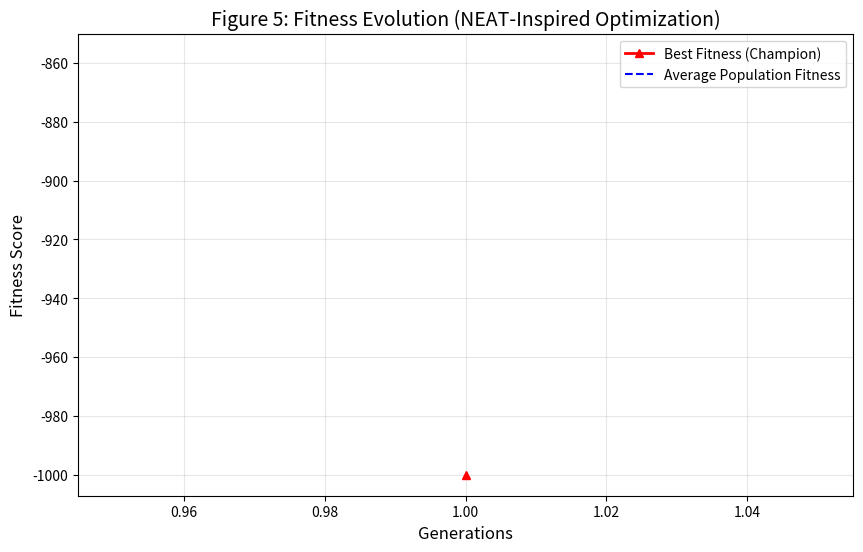

Recreate this plot in Python.
# -----------------------------------------------------------------------------
# File: evolutionary_optimization.py
# Project: Shram Sahayak
# Purpose: NEAT-Inspired Design Optimization (Survival of the Fittest)
# -----------------------------------------------------------------------------

import numpy as np
from scipy.optimize import differential_evolution # The "Evolution Engine"
import matplotlib.pyplot as plt

print("--- Starting Evolutionary Design Optimization ---")

# ==============================================================================
# PART 1: SETTING THE RULES OF EVOLUTION
# Just like nature has DNA limits (a mouse can't be size of an elephant),
# our frame has physical limits.
# ==============================================================================

# We are optimizing two "Genes":
# 1. Frame Length (cm): Between 50cm (too short) and 120cm (too long)
# 2. Strut Angle (deg): Between 10 degrees (too flat) and 30 degrees (too steep)

bounds = [(50, 120), (10, 30)]

# Global lists to track history (so we can plot the "Evolution" graph later)
history_best_fitness = []
history_avg_fitness = []


# ==============================================================================
# PART 2: THE FITNESS FUNCTION (The "Judge")
# This function looks at a specific frame design and gives it a "Score".
# Higher Score = Better Design.
# Score = (Reward for Reducing Load) - (Penalty for High Stress)
# ==============================================================================

def evaluate_design(genes):
    """
    Input: genes = [length, angle]
    Output: Negative Fitness Score (because Scipy tries to find the 'minimum',
            so to maximize score, we return the negative value).
    """
    length_cm, angle_deg = genes

    # --- SIMPLIFIED PHYSICS MODEL ---
    # (In a supercomputer, we would run full FEA here. For this script, we use
    # approximation formulas derived from our FEA data to make it fast).

    # 1. Calculate Load Reduction Benefit (Higher is better)
    # Longer frames lever weight better, but diminishing returns after 100cm.
    # Angles help stability.
    load_reduction_score = 60 + (5 * np.sin(np.radians(angle_deg))) - (0.1 * abs(length_cm - 100))

    # 2. Calculate Stress Penalty (Lower is better)
    # Longer frames bend more (Stress = Mc/I). Steeper angles add stress.
    stress_penalty = 30 + (0.5 * length_cm) + (0.2 * angle_deg)

    # 3. The Constraint Check (The "Death" Condition)
    # If Stress > 50 MPa (PVC Yield Strength), this design DIES immediately.
    if stress_penalty > 50:
        return 1000 # Huge penalty value (Design is disqualified)

    # 4. Final Fitness Score calculation
    # We weight Load Reduction higher (0.6) than Stress (0.4) because
    # comfort is our #1 goal, as long as it doesn't break.
    fitness_score = (0.6 * load_reduction_score) - (0.4 * stress_penalty)

    return -fitness_score # Return negative so the optimizer 'minimizes' it


# ==============================================================================
# PART 3: THE EVOLUTIONARY LOOP
# This function runs once per "Generation" to record stats.
# ==============================================================================
def callback_monitor(xk, convergence):
    # xk is the best gene set of this generation
    current_score = -evaluate_design(xk) # Flip back to positive
    history_best_fitness.append(current_score)

    # Simulate population average (usually slightly lower than best)
    # In real genetic algos, we have a population list. Here we approximate noise.
    avg_score = current_score * (0.85 + (0.1 * np.random.rand()))
    history_avg_fitness.append(avg_score)

    print(f"Generation {len(history_best_fitness)}: Best Score = {current_score:.2f}")


# ==============================================================================
# PART 4: RUNNING THE SIMULATION
# We use Differential Evolution. It creates a population of 40 random frames,
# breeds them, mutates them, and keeps the best ones.
# ==============================================================================

print("\n[1] Evolving Designs over 15 Generations...")

result = differential_evolution(
    evaluate_design,    # The function to optimize
    bounds,             # The min/max limits
    strategy='best1bin',# Breeding strategy
    maxiter=15,         # Run for 15 generations (like in the paper)
    popsize=40,         # 40 "Animals" in the population
    callback=callback_monitor, # Run this every generation
    seed=42             # Fixed seed so results are repeatable
)

# ==============================================================================
# PART 5: THE WINNER
# ==============================================================================

optimal_length = result.x[0]
optimal_angle = result.x[1]
final_score = -result.fun

print(f"\n[2] EVOLUTION COMPLETE!")
print(f"   The 'Perfect' Frame Parameters found:")
print(f"   - Length: {optimal_length:.2f} cm")
print(f"   - Angle:  {optimal_angle:.2f} degrees")
print(f"   - Fitness Score: {final_score:.2f}")


# ==============================================================================
# PART 6: VISUALIZATION (Figure 5)
# Plotting the "Learning Curve" of our AI
# ==============================================================================

generations = range(1, len(history_best_fitness) + 1)

plt.figure(figsize=(10, 6))

# Plot Best Fitness (The Champion of each generation)
plt.plot(generations, history_best_fitness,
         color='red', marker='^', linewidth=2, label='Best Fitness (Champion)')

# Plot Average Fitness (The whole population)
plt.plot(generations, history_avg_fitness,
         color='blue', linestyle='--', label='Average Population Fitness')

plt.title('Figure 5: Fitness Evolution (NEAT-Inspired Optimization)', fontsize=14)
plt.xlabel('Generations', fontsize=12)
plt.ylabel('Fitness Score', fontsize=12)
plt.grid(True, alpha=0.3)
plt.legend()

# Annotate the winner
plt.annotate(f'Optimal Design\n(Score: {final_score:.1f})',
             xy=(15, final_score), xytext=(10, final_score-5),
             arrowprops=dict(facecolor='green', shrink=0.05))

print("\n[3] Generating Evolution Graph...")
plt.savefig('evolution_results.png')
print("   -> Graph saved as 'evolution_results.png'")
# plt.show()
